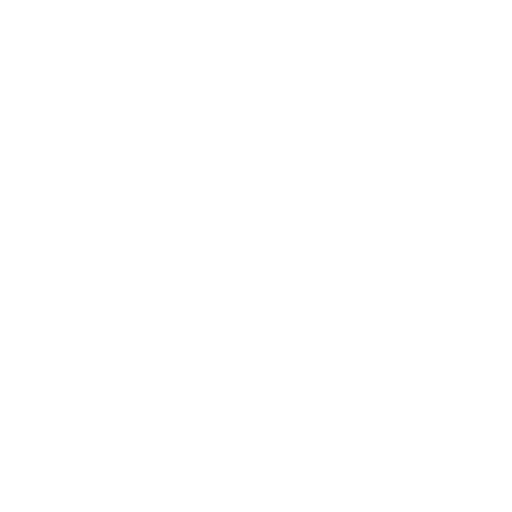
t = 0.00 s
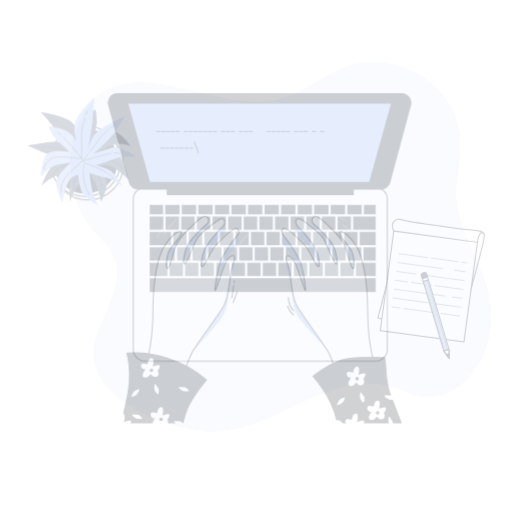
t = 0.25 s
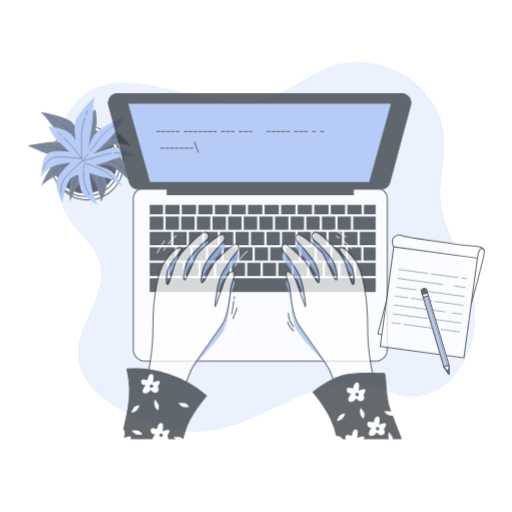
t = 0.50 s
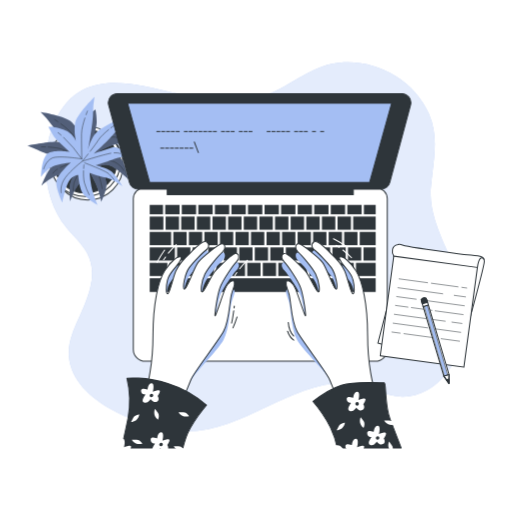
t = 0.75 s
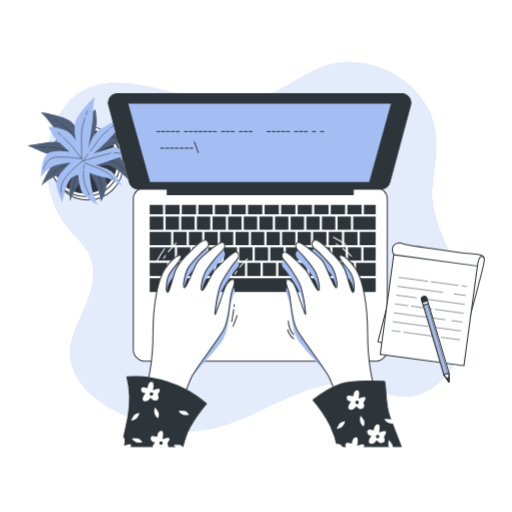
t = 1.00 s

The animated SVG that drew these frames (rendered in a browser with its animation timeline set to each time). Animation: 3 CSS @keyframes rules; one cycle of 1.00 s.

<svg class="animated" id="freepik_stories-typing" xmlns="http://www.w3.org/2000/svg" viewBox="0 0 500 500" version="1.1" xmlns:xlink="http://www.w3.org/1999/xlink" xmlns:svgjs="http://svgjs.com/svgjs"><style>svg#freepik_stories-typing:not(.animated) .animable {opacity: 0;}svg#freepik_stories-typing.animated #freepik--background-simple--inject-1--inject-2 {animation: 1s 1 forwards cubic-bezier(.36,-0.01,.5,1.38) slideRight;animation-delay: 0s;}svg#freepik_stories-typing.animated #freepik--Plant--inject-1--inject-2 {animation: 1s 1 forwards cubic-bezier(.36,-0.01,.5,1.38) fadeIn;animation-delay: 0s;}svg#freepik_stories-typing.animated #freepik--Device--inject-1--inject-2 {animation: 1s 1 forwards cubic-bezier(.36,-0.01,.5,1.38) fadeIn;animation-delay: 0s;}svg#freepik_stories-typing.animated #freepik--Notebook--inject-1--inject-2 {animation: 1s 1 forwards cubic-bezier(.36,-0.01,.5,1.38) slideDown;animation-delay: 0s;}svg#freepik_stories-typing.animated #freepik--Character--inject-1--inject-2 {animation: 1s 1 forwards cubic-bezier(.36,-0.01,.5,1.38) slideDown;animation-delay: 0s;}            @keyframes slideRight {                0% {                    opacity: 0;                    transform: translateX(30px);                }                100% {                    opacity: 1;                    transform: translateX(0);                }            }                    @keyframes fadeIn {                0% {                    opacity: 0;                }                100% {                    opacity: 1;                }            }                    @keyframes slideDown {                0% {                    opacity: 0;                    transform: translateY(-30px);                }                100% {                    opacity: 1;                    transform: translateY(0);                }            }        </style><!--Typing--><g id="freepik--background-simple--inject-1--inject-2" class="animable" style="transform-origin: 251.041px 240.936px;"><path d="M422.41,180c2.27-23.46,7.7-45.67-1.9-68.23C402.89,70.37,349.74,48.39,308.44,68,287.32,78,269.26,92.63,246,98,183.22,112.49,86.32,35.29,52.15,125.17c-11.73,30.84-7,71.48,14.21,97.26,6.81,8.27,15.13,15.47,20.17,24.93C100.32,273.25,80.8,301.7,72,325.85c-20.9,57.07,57.9,88.65,100.67,94.47C243.37,430,301.69,349,372,382c49,23,92-33,83-89-5.89-36.66-35.71-71.75-32.92-109.11C422.18,182.6,422.29,181.31,422.41,180Z" style="fill: #A4BEF3; transform-origin: 251.041px 240.936px;" id="el1f0axsqwt1w" class="animable"></path><g id="elrl7rxp42cl"><path d="M422.41,180c2.27-23.46,7.7-45.67-1.9-68.23C402.89,70.37,349.74,48.39,308.44,68,287.32,78,269.26,92.63,246,98,183.22,112.49,86.32,35.29,52.15,125.17c-11.73,30.84-7,71.48,14.21,97.26,6.81,8.27,15.13,15.47,20.17,24.93C100.32,273.25,80.8,301.7,72,325.85c-20.9,57.07,57.9,88.65,100.67,94.47C243.37,430,301.69,349,372,382c49,23,92-33,83-89-5.89-36.66-35.71-71.75-32.92-109.11C422.18,182.6,422.29,181.31,422.41,180Z" style="fill: rgb(255, 255, 255); opacity: 0.7; transform-origin: 251.041px 240.936px;" class="animable" id="ell9u1petyun"></path></g></g><g id="freepik--Plant--inject-1--inject-2" class="animable" style="transform-origin: 80.2153px 147.3px;"><circle cx="85.77" cy="160.73" r="34.53" style="fill: rgb(255, 255, 255); stroke: rgb(46, 53, 58); stroke-linecap: round; stroke-linejoin: round; transform-origin: 85.77px 160.73px;" id="eleb8393s2tpe" class="animable"></circle><circle cx="83.2" cy="157.3" r="34.53" style="fill: rgb(255, 255, 255); stroke: rgb(46, 53, 58); stroke-linecap: round; stroke-linejoin: round; transform-origin: 83.2px 157.3px;" id="elqtdzyl43ie" class="animable"></circle><circle cx="83.2" cy="157.3" r="31.1" style="fill: rgb(46, 53, 58); stroke: rgb(46, 53, 58); stroke-linecap: round; stroke-linejoin: round; transform-origin: 83.2px 157.3px;" id="el4qzujmnqh8u" class="animable"></circle><path d="M79.55,133.92s-3.43-8.58-9.43-14.58-30.46-9.87-30.46-9.87a89.68,89.68,0,0,1,10.73,12.44c5.57,7.72,24,25.31,24,25.31s-9-7.72-17.16-8.58-28.74,3.43-30,3.43,7.72,3.43,14.16,6.43,31.31,5.58,31.31,5.58-10.72,3-18,5.58S40.52,181.1,40.52,181.1s9.44-8.58,17.59-10.72,19.73-6,19.73-6-7.29,8.15-9,13.73-.43,18.44-.43,18.44,3.86-12,8.58-16.73S86.84,167,86.84,167a118,118,0,0,1,6.44,12c3.43,7.29,5.57,18,5.57,18s5.58-12,5.15-18-6.86-16.73-6.86-16.73,4.29-3,10.72-.43,17.59,13.3,17.59,13.3-2.58-14.16-6.87-19.73-22.73-7.3-22.73-7.3,10.3-6,16.73-7.29,15,1.72,15,1.72-9.86-13.73-17.58-14.59S90.7,139.07,90.7,139.07l3.44-17.16c.85-4.29-.86-15-.86-15s-4.72,2.57-10.3,10.72A21.36,21.36,0,0,0,79.55,133.92Z" style="fill: #A4BEF3; transform-origin: 77.3453px 151.955px;" id="el4nb1i7iadya" class="animable"></path><g id="elg24pykud247"><path d="M79.55,133.92s-3.43-8.58-9.43-14.58-30.46-9.87-30.46-9.87a89.68,89.68,0,0,1,10.73,12.44c5.57,7.72,24,25.31,24,25.31s-9-7.72-17.16-8.58-28.74,3.43-30,3.43,7.72,3.43,14.16,6.43,31.31,5.58,31.31,5.58-10.72,3-18,5.58S40.52,181.1,40.52,181.1s9.44-8.58,17.59-10.72,19.73-6,19.73-6-7.29,8.15-9,13.73-.43,18.44-.43,18.44,3.86-12,8.58-16.73S86.84,167,86.84,167a118,118,0,0,1,6.44,12c3.43,7.29,5.57,18,5.57,18s5.58-12,5.15-18-6.86-16.73-6.86-16.73,4.29-3,10.72-.43,17.59,13.3,17.59,13.3-2.58-14.16-6.87-19.73-22.73-7.3-22.73-7.3,10.3-6,16.73-7.29,15,1.72,15,1.72-9.86-13.73-17.58-14.59S90.7,139.07,90.7,139.07l3.44-17.16c.85-4.29-.86-15-.86-15s-4.72,2.57-10.3,10.72A21.36,21.36,0,0,0,79.55,133.92Z" style="opacity: 0.5; transform-origin: 77.3453px 151.955px;" class="animable" id="elnln915i87n"></path></g><path d="M88,120.86c.3-1.23.63-2.46,1-3.67" style="fill: none; stroke: rgb(46, 53, 58); stroke-linecap: round; stroke-linejoin: round; stroke-width: 0.5px; transform-origin: 88.5px 119.025px;" id="eljhqv4rn5lc" class="animable"></path><path d="M59.35,120.86c4,2.93,9,7,11.62,10.49,4.72,6.43,14.16,20.16,14.16,20.16A127.55,127.55,0,0,1,87.31,124" style="fill: none; stroke: rgb(46, 53, 58); stroke-linecap: round; stroke-linejoin: round; stroke-width: 0.5px; transform-origin: 73.33px 136.185px;" id="elkbno5z3j1v" class="animable"></path><path d="M53.39,116.76s1.25.8,3.12,2.09" style="fill: none; stroke: rgb(46, 53, 58); stroke-linecap: round; stroke-linejoin: round; stroke-width: 0.5px; transform-origin: 54.95px 117.805px;" id="eldtun7tlwewr" class="animable"></path><path d="M85.13,151.51s16.3-16.3,23.16-17.59,12.87,3.86,12.87,3.86" style="fill: none; stroke: rgb(46, 53, 58); stroke-linecap: round; stroke-linejoin: round; stroke-width: 0.5px; transform-origin: 103.145px 142.611px;" id="elb7fwvcbp83p" class="animable"></path><path d="M56,165.14c-4,2.52-4.33,4-4.33,4" style="fill: none; stroke: rgb(46, 53, 58); stroke-linecap: round; stroke-linejoin: round; stroke-width: 0.5px; transform-origin: 53.835px 167.14px;" id="elyrg8nhrrqk" class="animable"></path><path d="M120.73,166.52s-2.57-6.44-11.58-9.44S86,153.65,86,153.65s-19.85,6.5-27.11,9.89" style="fill: none; stroke: rgb(46, 53, 58); stroke-linecap: round; stroke-linejoin: round; stroke-width: 0.5px; transform-origin: 89.81px 160.085px;" id="elyq2hx8gi3qo" class="animable"></path><path d="M77.32,151.2c4.8,1.4,8.67,2.45,8.67,2.45" style="fill: none; stroke: rgb(46, 53, 58); stroke-linecap: round; stroke-linejoin: round; stroke-width: 0.5px; transform-origin: 81.655px 152.425px;" id="elu3r9bs4tlpi" class="animable"></path><path d="M47.11,143.58c4.66.28,10.66.92,14,2.35,2.72,1.17,8.08,2.86,13.14,4.37" style="fill: none; stroke: rgb(46, 53, 58); stroke-linecap: round; stroke-linejoin: round; stroke-width: 0.5px; transform-origin: 60.68px 146.94px;" id="elmpfsz3mnzk" class="animable"></path><path d="M40.52,143.36s1.57,0,3.88.09" style="fill: none; stroke: rgb(46, 53, 58); stroke-linecap: round; stroke-linejoin: round; stroke-width: 0.5px; transform-origin: 42.46px 143.405px;" id="el0u1w0ndhoxv" class="animable"></path><path d="M85.13,156.22s-12,18-12.87,22.31a43.68,43.68,0,0,0-.86,7.72" style="fill: none; stroke: rgb(46, 53, 58); stroke-linecap: round; stroke-linejoin: round; stroke-width: 0.5px; transform-origin: 78.265px 171.235px;" id="el8070s9jdlsa" class="animable"></path><path d="M90.47,161.89c2.31,3,5.08,7,6.24,10.2a70.38,70.38,0,0,1,3,12" style="fill: none; stroke: rgb(46, 53, 58); stroke-linecap: round; stroke-linejoin: round; stroke-width: 0.5px; transform-origin: 95.09px 172.99px;" id="eltqge3n6qqo" class="animable"></path><path d="M86.84,157.51s1,1.06,2.29,2.69" style="fill: none; stroke: rgb(46, 53, 58); stroke-linecap: round; stroke-linejoin: round; stroke-width: 0.5px; transform-origin: 87.985px 158.855px;" id="elc7pcvjm3q7j" class="animable"></path><path d="M74.1,137.62s-2.21-9-.84-17.35,19-25.78,19-25.78a90.2,90.2,0,0,0-1.45,16.36c0,9.52-4.75,34.56-4.75,34.56s2.81-11.52,8.93-17,25.35-14,26.39-14.73-4.27,7.29-7.74,13.49S91.44,150,91.44,150s10.46-3.82,17.88-6,24,9.16,24,9.16-12.67-1.46-20.54,1.55-19.53,6.63-19.53,6.63,10.68,2.37,15.32,5.9S119.69,182,119.69,182s-10.14-7.51-16.73-8.59-15.52-4.69-15.52-4.69a120.64,120.64,0,0,0,1.78,13.5c1.47,7.93,6,17.89,6,17.89s-11.53-6.5-14.69-11.63-4.18-17.59-4.18-17.59-5.24.06-9,5.9-6.53,21.06-6.53,21.06-6.16-13-5.93-20,14.21-19.18,14.21-19.18-11.86,1.13-17.84,3.83-11.2,10.15-11.2,10.15,0-16.9,5.78-22.1,22.19-2.2,22.19-2.2l-12.8-11.93c-3.2-3-8.06-12.7-8.06-12.7s5.34-.66,14.62,2.71A21.31,21.31,0,0,1,74.1,137.62Z" style="fill: #A4BEF3; transform-origin: 86.69px 147.3px;" id="elxpofr26082" class="animable"></path><path d="M59.62,131.94c-1-.83-1.94-1.63-2.94-2.41" style="fill: none; stroke: rgb(46, 53, 58); stroke-linecap: round; stroke-linejoin: round; stroke-width: 0.5px; transform-origin: 58.15px 130.735px;" id="elm6dr8vlmdla" class="animable"></path><path d="M82.89,115.23c-1.55,4.72-3.28,10.93-3.32,15.29-.08,8,.26,24.63.26,24.63A127.12,127.12,0,0,0,62,134.09" style="fill: none; stroke: rgb(46, 53, 58); stroke-linecap: round; stroke-linejoin: round; stroke-width: 0.5px; transform-origin: 72.445px 135.19px;" id="elmznxl1vl4mg" class="animable"></path><path d="M85.35,108.42s-.56,1.38-1.32,3.51" style="fill: none; stroke: rgb(46, 53, 58); stroke-linecap: round; stroke-linejoin: round; stroke-width: 0.5px; transform-origin: 84.69px 110.175px;" id="eldo66anohmwi" class="animable"></path><path d="M79.83,155.15s-22.75-3.73-29.07-.77S42.56,165,42.56,165" style="fill: none; stroke: rgb(46, 53, 58); stroke-linecap: round; stroke-linejoin: round; stroke-width: 0.5px; transform-origin: 61.195px 159.119px;" id="ele27wvrdgaiu" class="animable"></path><path d="M111.45,149.23c4.69-.26,5.81.69,5.81.69" style="fill: none; stroke: rgb(46, 53, 58); stroke-linecap: round; stroke-linejoin: round; stroke-width: 0.5px; transform-origin: 114.355px 149.552px;" id="eli4eyct1yjv8" class="animable"></path><path d="M59.67,188.11s-1.66-6.73,3.9-14.42S80.39,157.4,80.39,157.4s19.91-6.31,27.78-7.78" style="fill: none; stroke: rgb(46, 53, 58); stroke-linecap: round; stroke-linejoin: round; stroke-width: 0.5px; transform-origin: 83.804px 168.865px;" id="elvrys64en6b" class="animable"></path><path d="M86,150.35c-3.08,3.93-5.6,7.05-5.6,7.05" style="fill: none; stroke: rgb(46, 53, 58); stroke-linecap: round; stroke-linejoin: round; stroke-width: 0.5px; transform-origin: 83.2px 153.875px;" id="elqdehc7f5kkh" class="animable"></path><path d="M106.09,126.54c-3.62,3-8.12,7-10,10.07-1.53,2.54-4.9,7-8.13,11.21" style="fill: none; stroke: rgb(46, 53, 58); stroke-linecap: round; stroke-linejoin: round; stroke-width: 0.5px; transform-origin: 97.025px 137.18px;" id="elo94k2dpzhj" class="animable"></path><path d="M111.31,122.51s-1.27.92-3.1,2.34" style="fill: none; stroke: rgb(46, 53, 58); stroke-linecap: round; stroke-linejoin: round; stroke-width: 0.5px; transform-origin: 109.76px 123.68px;" id="elz8ixmj3xg" class="animable"></path><path d="M82.58,159s20.27,7.62,23.46,10.61a43.42,43.42,0,0,1,5.2,5.77" style="fill: none; stroke: rgb(46, 53, 58); stroke-linecap: round; stroke-linejoin: round; stroke-width: 0.5px; transform-origin: 96.91px 167.19px;" id="elv6yss46qinn" class="animable"></path><path d="M81.55,166.7c-.14,3.78-.07,8.63.88,11.93A69.72,69.72,0,0,0,87,190.14" style="fill: none; stroke: rgb(46, 53, 58); stroke-linecap: round; stroke-linejoin: round; stroke-width: 0.5px; transform-origin: 84.2474px 178.42px;" id="elyh0e6o5l1e" class="animable"></path><path d="M81.94,161s-.16,1.42-.28,3.52" style="fill: none; stroke: rgb(46, 53, 58); stroke-linecap: round; stroke-linejoin: round; stroke-width: 0.5px; transform-origin: 81.8px 162.76px;" id="elwt1yrmkze3" class="animable"></path></g><g id="freepik--Device--inject-1--inject-2" class="animable" style="transform-origin: 253.489px 222.1px;"><path d="M140.83,183.43H367.5a10.67,10.67,0,0,1,10.67,10.67v147a11.67,11.67,0,0,1-11.67,11.67H141.83a11.67,11.67,0,0,1-11.67-11.67v-147a10.67,10.67,0,0,1,10.67-10.67Z" style="fill: rgb(255, 255, 255); stroke: rgb(46, 53, 58); stroke-linecap: round; stroke-linejoin: round; transform-origin: 254.165px 268.1px;" id="elz1vd0ydoo6" class="animable"></path><rect x="209.83" y="200.1" width="13.96" height="9.17" style="fill: rgb(46, 53, 58); transform-origin: 216.81px 204.685px;" id="eljcqld26s88a" class="animable"></rect><rect x="165.6" y="256.67" width="12.96" height="12.86" style="fill: rgb(46, 53, 58); transform-origin: 172.08px 263.1px;" id="el9iqsu7w4il" class="animable"></rect><rect x="222.76" y="211.47" width="13.06" height="12.86" style="fill: rgb(46, 53, 58); transform-origin: 229.29px 217.9px;" id="elg5dskgxbdvf" class="animable"></rect><rect x="193.66" y="200.1" width="13.96" height="9.17" style="fill: rgb(46, 53, 58); transform-origin: 200.64px 204.685px;" id="elfah5pxyke1j" class="animable"></rect><rect x="238.02" y="211.47" width="13.06" height="12.86" style="fill: rgb(46, 53, 58); transform-origin: 244.55px 217.9px;" id="els4o30it496j" class="animable"></rect><rect x="225.99" y="200.1" width="13.96" height="9.17" style="fill: rgb(46, 53, 58); transform-origin: 232.97px 204.685px;" id="eldmbb253ijy" class="animable"></rect><rect x="146.17" y="241.6" width="24.56" height="12.86" style="fill: rgb(46, 53, 58); transform-origin: 158.45px 248.03px;" id="elk4yy53glsb" class="animable"></rect><rect x="192.23" y="211.47" width="13.06" height="12.86" style="fill: rgb(46, 53, 58); transform-origin: 198.76px 217.9px;" id="elxlfpgut32vk" class="animable"></rect><rect x="146.17" y="256.67" width="17.23" height="12.86" style="fill: rgb(46, 53, 58); transform-origin: 154.785px 263.1px;" id="elaj78x8cjs6e" class="animable"></rect><rect x="242.16" y="200.1" width="13.96" height="9.17" style="fill: rgb(46, 53, 58); transform-origin: 249.14px 204.685px;" id="elk5fymv06qnm" class="animable"></rect><rect x="161.7" y="211.47" width="13.06" height="12.86" style="fill: rgb(46, 53, 58); transform-origin: 168.23px 217.9px;" id="eldrs9ty4ca1d" class="animable"></rect><rect x="161.33" y="200.1" width="13.96" height="9.17" style="fill: rgb(46, 53, 58); transform-origin: 168.31px 204.685px;" id="elrijfqh8986" class="animable"></rect><rect x="177.5" y="200.1" width="13.96" height="9.17" style="fill: rgb(46, 53, 58); transform-origin: 184.48px 204.685px;" id="el4ixhv12uj0a" class="animable"></rect><rect x="176.96" y="211.47" width="13.06" height="12.86" style="fill: rgb(46, 53, 58); transform-origin: 183.49px 217.9px;" id="elajy5b9z3jr" class="animable"></rect><rect x="207.49" y="211.47" width="13.06" height="12.86" style="fill: rgb(46, 53, 58); transform-origin: 214.02px 217.9px;" id="el32juhtqm058" class="animable"></rect><rect x="306.83" y="200.1" width="13.96" height="9.17" style="fill: rgb(46, 53, 58); transform-origin: 313.81px 204.685px;" id="el98ira2xfn5" class="animable"></rect><rect x="322.99" y="200.1" width="13.96" height="9.17" style="fill: rgb(46, 53, 58); transform-origin: 329.97px 204.685px;" id="elfbn7ecsieq" class="animable"></rect><rect x="314.35" y="211.47" width="13.06" height="12.86" style="fill: rgb(46, 53, 58); transform-origin: 320.88px 217.9px;" id="elaeymru7uo95" class="animable"></rect><rect x="329.62" y="211.47" width="13.06" height="12.86" style="fill: rgb(46, 53, 58); transform-origin: 336.15px 217.9px;" id="elz3z5kbzr0fg" class="animable"></rect><rect x="347.6" y="256.67" width="19.23" height="12.86" style="fill: rgb(46, 53, 58); transform-origin: 357.215px 263.1px;" id="elz5iew46d40h" class="animable"></rect><rect x="339.16" y="200.1" width="13.96" height="9.17" style="fill: rgb(46, 53, 58); transform-origin: 346.14px 204.685px;" id="elee001zdhcu9" class="animable"></rect><rect x="146.17" y="211.47" width="13.33" height="12.86" style="fill: rgb(46, 53, 58); transform-origin: 152.835px 217.9px;" id="elrbbe0ivm8g" class="animable"></rect><rect x="258.33" y="200.1" width="13.96" height="9.17" style="fill: rgb(46, 53, 58); transform-origin: 265.31px 204.685px;" id="el18o287hhigu" class="animable"></rect><rect x="274.49" y="200.1" width="13.96" height="9.17" style="fill: rgb(46, 53, 58); transform-origin: 281.47px 204.685px;" id="ely476jdh8qsm" class="animable"></rect><rect x="268.56" y="211.47" width="13.06" height="12.86" style="fill: rgb(46, 53, 58); transform-origin: 275.09px 217.9px;" id="elq0d5ypzo12j" class="animable"></rect><rect x="299.09" y="211.47" width="13.06" height="12.86" style="fill: rgb(46, 53, 58); transform-origin: 305.62px 217.9px;" id="elzlo1ld86jb" class="animable"></rect><rect x="253.29" y="211.47" width="13.06" height="12.86" style="fill: rgb(46, 53, 58); transform-origin: 259.82px 217.9px;" id="elkvrhfrce96" class="animable"></rect><rect x="283.82" y="211.47" width="13.06" height="12.86" style="fill: rgb(46, 53, 58); transform-origin: 290.35px 217.9px;" id="eligwba64wobk" class="animable"></rect><rect x="290.66" y="200.1" width="13.96" height="9.17" style="fill: rgb(46, 53, 58); transform-origin: 297.64px 204.685px;" id="elj5n9llea3jr" class="animable"></rect><rect x="271.77" y="256.67" width="12.96" height="12.86" style="fill: rgb(46, 53, 58); transform-origin: 278.25px 263.1px;" id="elk5kkw42oy7c" class="animable"></rect><rect x="339.77" y="241.6" width="12.96" height="12.86" style="fill: rgb(46, 53, 58); transform-origin: 346.25px 248.03px;" id="elndg7hx3g13" class="animable"></rect><rect x="324.6" y="241.6" width="12.96" height="12.86" style="fill: rgb(46, 53, 58); transform-origin: 331.08px 248.03px;" id="eluff7ljoc4in" class="animable"></rect><rect x="332.43" y="256.67" width="12.96" height="12.86" style="fill: rgb(46, 53, 58); transform-origin: 338.91px 263.1px;" id="ell5f160j2cqr" class="animable"></rect><rect x="317.27" y="256.67" width="12.96" height="12.86" style="fill: rgb(46, 53, 58); transform-origin: 323.75px 263.1px;" id="elfewmr0evhc" class="animable"></rect><rect x="286.93" y="256.67" width="12.96" height="12.86" style="fill: rgb(46, 53, 58); transform-origin: 293.41px 263.1px;" id="el5ysjqdobcth" class="animable"></rect><rect x="302.1" y="256.67" width="12.96" height="12.86" style="fill: rgb(46, 53, 58); transform-origin: 308.58px 263.1px;" id="eluko3lqe2n8" class="animable"></rect><rect x="309.43" y="241.6" width="12.96" height="12.86" style="fill: rgb(46, 53, 58); transform-origin: 315.91px 248.03px;" id="eltxjji7wgaw7" class="animable"></rect><rect x="294.27" y="241.6" width="12.96" height="12.86" style="fill: rgb(46, 53, 58); transform-origin: 300.75px 248.03px;" id="elfqer0i59y0l" class="animable"></rect><rect x="355.33" y="200.1" width="11.51" height="9.17" style="fill: rgb(46, 53, 58); transform-origin: 361.085px 204.685px;" id="elw4vwq82hcgm" class="animable"></rect><rect x="146.17" y="200.1" width="12.96" height="9.17" style="fill: rgb(46, 53, 58); transform-origin: 152.65px 204.685px;" id="el4lcf0ukv9he" class="animable"></rect><rect x="146.17" y="271.73" width="220.67" height="13.37" style="fill: rgb(46, 53, 58); transform-origin: 256.505px 278.415px;" id="el7xg8g5rlpy9" class="animable"></rect><rect x="344.88" y="211.47" width="21.95" height="12.86" style="fill: rgb(46, 53, 58); transform-origin: 355.855px 217.9px;" id="elsi2l7av4nhs" class="animable"></rect><rect x="354.93" y="241.6" width="11.9" height="12.86" style="fill: rgb(46, 53, 58); transform-origin: 360.88px 248.03px;" id="el1vq2le1drf6" class="animable"></rect><polygon points="351.27 239.3 349.06 239.3 349.06 226.54 336.1 226.54 336.1 239.3 333.9 239.3 333.9 226.54 320.94 226.54 320.94 239.3 318.73 239.3 318.73 226.54 305.77 226.54 305.77 239.3 303.56 239.3 303.56 226.54 290.6 226.54 290.6 239.3 288.4 239.3 288.4 226.54 275.44 226.54 275.44 239.3 273.23 239.3 273.23 226.54 260.27 226.54 260.27 239.3 258.06 239.3 258.06 226.54 245.1 226.54 245.1 239.3 242.9 239.3 242.9 226.54 229.94 226.54 229.94 239.3 227.73 239.3 227.73 226.54 214.77 226.54 214.77 239.3 212.56 239.3 212.56 226.54 199.6 226.54 199.6 239.3 197.4 239.3 197.4 226.54 184.44 226.54 184.44 239.3 182.23 239.3 182.23 226.54 169.27 226.54 169.27 239.3 167.06 239.3 167.06 226.54 146.17 226.54 146.17 239.4 366.83 239.4 366.83 226.54 351.27 226.54 351.27 239.3" style="fill: rgb(46, 53, 58); transform-origin: 256.5px 232.97px;" id="elm3i6heca4u" class="animable"></polygon><rect x="233.6" y="241.6" width="12.96" height="12.86" style="fill: rgb(46, 53, 58); transform-origin: 240.08px 248.03px;" id="el0oo8kxy1kpe" class="animable"></rect><rect x="279.1" y="241.6" width="12.96" height="12.86" style="fill: rgb(46, 53, 58); transform-origin: 285.58px 248.03px;" id="el84m0udwvekj" class="animable"></rect><rect x="203.27" y="241.6" width="12.96" height="12.86" style="fill: rgb(46, 53, 58); transform-origin: 209.75px 248.03px;" id="elk5g7jtld51e" class="animable"></rect><rect x="211.1" y="256.67" width="12.96" height="12.86" style="fill: rgb(46, 53, 58); transform-origin: 217.58px 263.1px;" id="elufbjjq2eyd8" class="animable"></rect><rect x="218.43" y="241.6" width="12.96" height="12.86" style="fill: rgb(46, 53, 58); transform-origin: 224.91px 248.03px;" id="elpsu2hab4qd" class="animable"></rect><rect x="188.1" y="241.6" width="12.96" height="12.86" style="fill: rgb(46, 53, 58); transform-origin: 194.58px 248.03px;" id="elo4dgvpgh6o" class="animable"></rect><rect x="180.77" y="256.67" width="12.96" height="12.86" style="fill: rgb(46, 53, 58); transform-origin: 187.25px 263.1px;" id="elczexhf4pm4d" class="animable"></rect><rect x="195.93" y="256.67" width="12.96" height="12.86" style="fill: rgb(46, 53, 58); transform-origin: 202.41px 263.1px;" id="elemg6fsjws0t" class="animable"></rect><rect x="248.77" y="241.6" width="12.96" height="12.86" style="fill: rgb(46, 53, 58); transform-origin: 255.25px 248.03px;" id="el6u6h21fvc2f" class="animable"></rect><rect x="256.6" y="256.67" width="12.96" height="12.86" style="fill: rgb(46, 53, 58); transform-origin: 263.08px 263.1px;" id="elmgi5dc2oy8e" class="animable"></rect><rect x="263.93" y="241.6" width="12.96" height="12.86" style="fill: rgb(46, 53, 58); transform-origin: 270.41px 248.03px;" id="elygcoj0xonj9" class="animable"></rect><rect x="226.27" y="256.67" width="12.96" height="12.86" style="fill: rgb(46, 53, 58); transform-origin: 232.75px 263.1px;" id="elv12qsyf4m4" class="animable"></rect><rect x="241.43" y="256.67" width="12.96" height="12.86" style="fill: rgb(46, 53, 58); transform-origin: 247.91px 263.1px;" id="el4g5e4yhg0du" class="animable"></rect><rect x="172.93" y="241.6" width="12.96" height="12.86" style="fill: rgb(46, 53, 58); transform-origin: 179.41px 248.03px;" id="elvwiqnger6ia" class="animable"></rect><path d="M392.33,91.43H114.67a8.88,8.88,0,0,0-8.57,11.18l20.3,75.58a8.88,8.88,0,0,0,8.57,6.58h28.34V190H345v-5.2h27a8.88,8.88,0,0,0,8.57-6.58l20.3-75.58A8.88,8.88,0,0,0,392.33,91.43Z" style="fill: rgb(46, 53, 58); stroke: rgb(46, 53, 58); stroke-linecap: round; stroke-linejoin: round; transform-origin: 253.489px 140.715px;" id="el4xax55ivjtk" class="animable"></path><polygon points="360.93 178.1 146.07 178.1 124.58 100.77 382.41 100.77 360.93 178.1" style="fill: #A4BEF3; stroke: rgb(46, 53, 58); stroke-linecap: round; stroke-linejoin: round; transform-origin: 253.495px 139.435px;" id="elbixw1lcos2v" class="animable"></polygon><path d="M160.33,144.16v1h-3.79v-1Z" style="fill: rgb(46, 53, 58); transform-origin: 158.435px 144.66px;" id="el920wedrvmb" class="animable"></path><path d="M165.05,144.16v1h-3.8v-1Z" style="fill: rgb(46, 53, 58); transform-origin: 163.15px 144.66px;" id="elt2oxjyw4f5e" class="animable"></path><path d="M169.77,144.16v1H166v-1Z" style="fill: rgb(46, 53, 58); transform-origin: 167.885px 144.66px;" id="el0h8ipson7xrl" class="animable"></path><path d="M174.48,144.16v1h-3.79v-1Z" style="fill: rgb(46, 53, 58); transform-origin: 172.585px 144.66px;" id="el3zmnln9o4dv" class="animable"></path><path d="M179.2,144.16v1h-3.8v-1Z" style="fill: rgb(46, 53, 58); transform-origin: 177.3px 144.66px;" id="el1sd1hu2osty" class="animable"></path><path d="M183.92,144.16v1h-3.8v-1Z" style="fill: rgb(46, 53, 58); transform-origin: 182.02px 144.66px;" id="elddbx8kemz8j" class="animable"></path><path d="M188.63,144.16v1h-3.79v-1Z" style="fill: rgb(46, 53, 58); transform-origin: 186.735px 144.66px;" id="elyhinoxpq6q" class="animable"></path><path d="M193.3,149.43l-4.18-11.14h1l4.18,11.14Z" style="fill: rgb(46, 53, 58); transform-origin: 191.71px 143.86px;" id="elhkun83ac4al" class="animable"></path><path d="M156.51,127.94v1h-3.79v-1Z" style="fill: rgb(46, 53, 58); transform-origin: 154.615px 128.44px;" id="el98qyy2i8y79" class="animable"></path><path d="M161.23,127.94v1h-3.79v-1Z" style="fill: rgb(46, 53, 58); transform-origin: 159.335px 128.44px;" id="eltif8k5ey88j" class="animable"></path><path d="M166,127.94v1h-3.8v-1Z" style="fill: rgb(46, 53, 58); transform-origin: 164.1px 128.44px;" id="el8fbvx4snqjs" class="animable"></path><path d="M170.67,127.94v1h-3.8v-1Z" style="fill: rgb(46, 53, 58); transform-origin: 168.77px 128.44px;" id="el670jxxuzeva" class="animable"></path><path d="M175.38,127.94v1h-3.79v-1Z" style="fill: rgb(46, 53, 58); transform-origin: 173.485px 128.44px;" id="elt875limpzs9" class="animable"></path><path d="M183.36,127.94v1h-3.8v-1Z" style="fill: rgb(46, 53, 58); transform-origin: 181.46px 128.44px;" id="elos9cb1c2l9" class="animable"></path><path d="M188.07,127.94v1h-3.79v-1Z" style="fill: rgb(46, 53, 58); transform-origin: 186.175px 128.44px;" id="el0ersouwp62ou" class="animable"></path><path d="M192.79,127.94v1H189v-1Z" style="fill: rgb(46, 53, 58); transform-origin: 190.895px 128.44px;" id="eli673arcl5h" class="animable"></path><path d="M197.51,127.94v1h-3.8v-1Z" style="fill: rgb(46, 53, 58); transform-origin: 195.61px 128.44px;" id="elxwzm1lml3d8" class="animable"></path><path d="M202.22,127.94v1h-3.79v-1Z" style="fill: rgb(46, 53, 58); transform-origin: 200.325px 128.44px;" id="el4w6yet4cc7l" class="animable"></path><path d="M206.94,127.94v1h-3.79v-1Z" style="fill: rgb(46, 53, 58); transform-origin: 205.045px 128.44px;" id="elh93x0vzbke8" class="animable"></path><path d="M211.66,127.94v1h-3.8v-1Z" style="fill: rgb(46, 53, 58); transform-origin: 209.76px 128.44px;" id="ell9n4bmh4rep" class="animable"></path><path d="M219.63,127.94v1h-3.79v-1Z" style="fill: rgb(46, 53, 58); transform-origin: 217.735px 128.44px;" id="elw5xtllxe1b" class="animable"></path><path d="M224.35,127.94v1h-3.8v-1Z" style="fill: rgb(46, 53, 58); transform-origin: 222.45px 128.44px;" id="elk7qyyviucss" class="animable"></path><path d="M229.07,127.94v1h-3.8v-1Z" style="fill: rgb(46, 53, 58); transform-origin: 227.17px 128.44px;" id="elye42pkd75da" class="animable"></path><path d="M237,127.94v1h-3.79v-1Z" style="fill: rgb(46, 53, 58); transform-origin: 235.105px 128.44px;" id="eleomtj8bzwai" class="animable"></path><path d="M241.76,127.94v1H238v-1Z" style="fill: rgb(46, 53, 58); transform-origin: 239.88px 128.44px;" id="elhy1cb428pt9" class="animable"></path><path d="M246.48,127.94v1h-3.8v-1Z" style="fill: rgb(46, 53, 58); transform-origin: 244.58px 128.44px;" id="elkhhqx3k3e9e" class="animable"></path><path d="M264.22,127.94v1h-3.79v-1Z" style="fill: rgb(46, 53, 58); transform-origin: 262.325px 128.44px;" id="elioh8gqdnnor" class="animable"></path><path d="M268.94,127.94v1h-3.8v-1Z" style="fill: rgb(46, 53, 58); transform-origin: 267.04px 128.44px;" id="elat7e6klvs9p" class="animable"></path><path d="M273.66,127.94v1h-3.8v-1Z" style="fill: rgb(46, 53, 58); transform-origin: 271.76px 128.44px;" id="elnsvs07pf4d" class="animable"></path><path d="M278.37,127.94v1h-3.79v-1Z" style="fill: rgb(46, 53, 58); transform-origin: 276.475px 128.44px;" id="elfp54sjg6kq" class="animable"></path><path d="M283.09,127.94v1h-3.8v-1Z" style="fill: rgb(46, 53, 58); transform-origin: 281.19px 128.44px;" id="elluammfra2l" class="animable"></path><path d="M291.06,127.94v1h-3.79v-1Z" style="fill: rgb(46, 53, 58); transform-origin: 289.165px 128.44px;" id="el274a8vxotnq" class="animable"></path><path d="M295.78,127.94v1H292v-1Z" style="fill: rgb(46, 53, 58); transform-origin: 293.89px 128.44px;" id="elsla9t66qlzk" class="animable"></path><path d="M300.5,127.94v1h-3.8v-1Z" style="fill: rgb(46, 53, 58); transform-origin: 298.6px 128.44px;" id="el65qhwkkthb" class="animable"></path><path d="M308.47,127.94v1h-3.79v-1Z" style="fill: rgb(46, 53, 58); transform-origin: 306.575px 128.44px;" id="elzj2322apyum" class="animable"></path><path d="M316.45,127.94v1h-3.8v-1Z" style="fill: rgb(46, 53, 58); transform-origin: 314.55px 128.44px;" id="elzwvxa3o6n98" class="animable"></path></g><g id="freepik--Notebook--inject-1--inject-2" class="animable" style="transform-origin: 420.949px 305.07px;"><polygon points="379.69 292.29 368.99 333.57 379.11 336.54 379.69 292.29" style="fill: rgb(255, 255, 255); stroke: rgb(46, 53, 58); stroke-linecap: round; stroke-linejoin: round; transform-origin: 374.34px 314.415px;" id="elrup0tlv70c" class="animable"></polygon><path d="M384.49,248.66a8.55,8.55,0,0,1-1.23-6.28c.55-4.07,5.46-5,5.46-5s1.07-.81,5,.68,34.32,5.61,53.74,8.24,25.71.93,25.44,7.6-17.31,66.53-17.57,68.41S384.49,248.66,384.49,248.66Z" style="fill: rgb(255, 255, 255); stroke: rgb(46, 53, 58); stroke-miterlimit: 10; transform-origin: 428.007px 279.752px;" id="el0ofyksp4xuj" class="animable"></path><g id="elq4a1q8zq2gc"><rect x="377.51" y="253.75" width="82.44" height="98.27" style="fill: rgb(255, 255, 255); stroke: rgb(46, 53, 58); stroke-linecap: round; stroke-linejoin: round; transform-origin: 418.73px 302.885px; transform: rotate(7.72deg);" class="animable" id="elelkib3k1lmc"></rect></g><line x1="450.99" y1="279.16" x2="455.74" y2="279.81" style="fill: none; stroke: rgb(46, 53, 58); stroke-linecap: round; stroke-linejoin: round; stroke-width: 0.5px; transform-origin: 453.365px 279.485px;" id="elmdr4tijtqij" class="animable"></line><line x1="421.24" y1="275.13" x2="447.23" y2="278.66" style="fill: none; stroke: rgb(46, 53, 58); stroke-linecap: round; stroke-linejoin: round; stroke-width: 0.5px; transform-origin: 434.235px 276.895px;" id="el62k0ohqflot" class="animable"></line><line x1="389.74" y1="270.86" x2="417.48" y2="274.62" style="fill: none; stroke: rgb(46, 53, 58); stroke-linecap: round; stroke-linejoin: round; stroke-width: 0.5px; transform-origin: 403.61px 272.74px;" id="el4699rno9zg2" class="animable"></line><line x1="443.55" y1="286.97" x2="454.57" y2="288.47" style="fill: none; stroke: rgb(46, 53, 58); stroke-linecap: round; stroke-linejoin: round; stroke-width: 0.5px; transform-origin: 449.06px 287.72px;" id="elowgvhzntlsp" class="animable"></line><line x1="388.57" y1="279.52" x2="432.28" y2="285.44" style="fill: none; stroke: rgb(46, 53, 58); stroke-linecap: round; stroke-linejoin: round; stroke-width: 0.5px; transform-origin: 410.425px 282.48px;" id="elmp1fp8slcl" class="animable"></line><line x1="410.75" y1="291.34" x2="453.4" y2="297.12" style="fill: none; stroke: rgb(46, 53, 58); stroke-linecap: round; stroke-linejoin: round; stroke-width: 0.5px; transform-origin: 432.075px 294.23px;" id="el0xa1v2j17rql" class="animable"></line><line x1="387.39" y1="288.17" x2="406.36" y2="290.75" style="fill: none; stroke: rgb(46, 53, 58); stroke-linecap: round; stroke-linejoin: round; stroke-width: 0.5px; transform-origin: 396.875px 289.46px;" id="elviitf4mdvg" class="animable"></line><line x1="424.92" y1="302.08" x2="452.22" y2="305.78" style="fill: none; stroke: rgb(46, 53, 58); stroke-linecap: round; stroke-linejoin: round; stroke-width: 0.5px; transform-origin: 438.57px 303.93px;" id="el3tloxoqj7u3" class="animable"></line><line x1="401.75" y1="298.93" x2="421.79" y2="301.65" style="fill: none; stroke: rgb(46, 53, 58); stroke-linecap: round; stroke-linejoin: round; stroke-width: 0.5px; transform-origin: 411.77px 300.29px;" id="elfbxca7czmir" class="animable"></line><line x1="386.22" y1="296.83" x2="398.3" y2="298.47" style="fill: none; stroke: rgb(46, 53, 58); stroke-linecap: round; stroke-linejoin: round; stroke-width: 0.5px; transform-origin: 392.26px 297.65px;" id="elnt9s2mipc3r" class="animable"></line><line x1="441.28" y1="313.11" x2="451.05" y2="314.43" style="fill: none; stroke: rgb(46, 53, 58); stroke-linecap: round; stroke-linejoin: round; stroke-width: 0.5px; transform-origin: 446.165px 313.77px;" id="eln341qhwgq5" class="animable"></line><line x1="385.05" y1="305.49" x2="434.71" y2="312.22" style="fill: none; stroke: rgb(46, 53, 58); stroke-linecap: round; stroke-linejoin: round; stroke-width: 0.5px; transform-origin: 409.88px 308.855px;" id="el2gp3vgyai4i" class="animable"></line><line x1="422.26" y1="319.34" x2="449.88" y2="323.09" style="fill: none; stroke: rgb(46, 53, 58); stroke-linecap: round; stroke-linejoin: round; stroke-width: 0.5px; transform-origin: 436.07px 321.215px;" id="elr1sqpyb3yyr" class="animable"></line><line x1="383.87" y1="314.14" x2="417.56" y2="318.71" style="fill: none; stroke: rgb(46, 53, 58); stroke-linecap: round; stroke-linejoin: round; stroke-width: 0.5px; transform-origin: 400.715px 316.425px;" id="elx1iv097xa1" class="animable"></line><line x1="430.79" y1="329.32" x2="448.7" y2="331.74" style="fill: none; stroke: rgb(46, 53, 58); stroke-linecap: round; stroke-linejoin: round; stroke-width: 0.5px; transform-origin: 439.745px 330.53px;" id="el44ueew885e8" class="animable"></line><line x1="394.47" y1="324.39" x2="426.41" y2="328.72" style="fill: none; stroke: rgb(46, 53, 58); stroke-linecap: round; stroke-linejoin: round; stroke-width: 0.5px; transform-origin: 410.44px 326.555px;" id="el63zn4z998n7" class="animable"></line><line x1="382.7" y1="322.8" x2="390.71" y2="323.88" style="fill: none; stroke: rgb(46, 53, 58); stroke-linecap: round; stroke-linejoin: round; stroke-width: 0.5px; transform-origin: 386.705px 323.34px;" id="elw65yad3uw7r" class="animable"></line><path d="M466.18,259.74s1.4-13.58,6.4-8.12" style="fill: none; stroke: rgb(46, 53, 58); stroke-linecap: round; stroke-linejoin: round; transform-origin: 469.38px 255.033px;" id="eltehffukn7km" class="animable"></path><polygon points="438.48 364.35 438.39 372.98 433.36 365.88 413.17 297.97 418.29 296.44 438.48 364.35" style="fill: rgb(255, 255, 255); stroke: rgb(46, 53, 58); stroke-linecap: round; stroke-linejoin: round; transform-origin: 425.825px 334.71px;" id="elg77uymzquba" class="animable"></polygon><g id="elx6eiy8qtre"><rect x="424.37" y="295.74" width="2.91" height="70.85" style="fill: #A4BEF3; stroke: rgb(46, 53, 58); stroke-linecap: round; stroke-linejoin: round; stroke-width: 0.5px; transform-origin: 425.825px 331.165px; transform: rotate(-16.2602deg);" class="animable" id="el5ac602bkz18"></rect></g><polygon points="438.48 364.37 433.37 365.89 438.39 372.98 438.48 364.37" style="fill: none; stroke: rgb(46, 53, 58); stroke-linecap: round; stroke-linejoin: round; transform-origin: 435.925px 368.675px;" id="elbntlmgspvq" class="animable"></polygon><polygon points="435.88 369.43 438.39 372.98 438.44 368.67 435.88 369.43" style="fill: rgb(46, 53, 58); stroke: rgb(46, 53, 58); stroke-linecap: round; stroke-linejoin: round; transform-origin: 437.16px 370.825px;" id="el4xe7tnb72gx" class="animable"></polygon><path d="M413.47,289.6h0a2.68,2.68,0,0,0-1.8,3.32l1.5,5.05,5.12-1.52-1.5-5.05A2.68,2.68,0,0,0,413.47,289.6Z" style="fill: rgb(255, 255, 255); stroke: rgb(46, 53, 58); stroke-linecap: round; stroke-linejoin: round; transform-origin: 414.926px 293.731px;" id="elck2rufxaja" class="animable"></path><path d="M413.47,289.6h0a2.68,2.68,0,0,0-1.8,3.32l.72,2.41,5.11-1.52-.71-2.41A2.68,2.68,0,0,0,413.47,289.6Z" style="fill: rgb(46, 53, 58); stroke: rgb(46, 53, 58); stroke-linecap: round; stroke-linejoin: round; transform-origin: 414.531px 292.411px;" id="elfjp0jddu43p" class="animable"></path></g><g id="freepik--Character--inject-1--inject-2" class="animable" style="transform-origin: 250.665px 338.966px;"><path d="M161.65,249.49c-.64.9-1.27,1.84-1.9,2.83" style="fill: none; stroke: rgb(255, 255, 255); stroke-linecap: round; stroke-linejoin: round; transform-origin: 160.7px 250.905px;" id="el02ba83sv3zoa" class="animable"></path><path d="M172.11,237.45a72.17,72.17,0,0,0-7.71,8.37" style="fill: none; stroke: rgb(255, 255, 255); stroke-linecap: round; stroke-linejoin: round; transform-origin: 168.255px 241.635px;" id="elixl42q9u7t" class="animable"></path><path d="M160.76,242.76a106.63,106.63,0,0,0-7.41,12" style="fill: none; stroke: rgb(255, 255, 255); stroke-linecap: round; stroke-linejoin: round; transform-origin: 157.055px 248.76px;" id="eli7497lc9ycj" class="animable"></path><path d="M231.29,264.75c-.63.9-1.27,1.84-1.9,2.82" style="fill: none; stroke: rgb(255, 255, 255); stroke-linecap: round; stroke-linejoin: round; transform-origin: 230.34px 266.16px;" id="elknhj9ml19ys" class="animable"></path><path d="M241.75,252.71a72.71,72.71,0,0,0-7.7,8.37" style="fill: none; stroke: rgb(255, 255, 255); stroke-linecap: round; stroke-linejoin: round; transform-origin: 237.9px 256.895px;" id="elggo1wye4jj5" class="animable"></path><path d="M230.41,258A108.21,108.21,0,0,0,223,270.06" style="fill: none; stroke: rgb(255, 255, 255); stroke-linecap: round; stroke-linejoin: round; transform-origin: 226.705px 264.03px;" id="ellaujetygts" class="animable"></path><path d="M331.11,240c-.91-.62-1.87-1.24-2.86-1.86" style="fill: none; stroke: rgb(255, 255, 255); stroke-linecap: round; stroke-linejoin: round; transform-origin: 329.68px 239.07px;" id="el6bf4sdfhxi3" class="animable"></path><path d="M343.31,250.28a73.41,73.41,0,0,0-8.49-7.57" style="fill: none; stroke: rgb(255, 255, 255); stroke-linecap: round; stroke-linejoin: round; transform-origin: 339.065px 246.495px;" id="el4pde3hie46m" class="animable"></path><path d="M337.83,239a108.34,108.34,0,0,0-12.16-7.23" style="fill: none; stroke: rgb(255, 255, 255); stroke-linecap: round; stroke-linejoin: round; transform-origin: 331.75px 235.385px;" id="el8j3gxh81h82" class="animable"></path><path d="M228.25,302c-.52,3.76-1.3,9-2.08,12.11" style="fill: none; stroke: rgb(46, 53, 58); stroke-linecap: round; stroke-linejoin: round; transform-origin: 227.21px 308.055px;" id="elauy6iwli3zu" class="animable"></path><path d="M228.83,297.43s-.08.71-.23,1.86" style="fill: none; stroke: rgb(46, 53, 58); stroke-linecap: round; stroke-linejoin: round; transform-origin: 228.715px 298.36px;" id="el0013j76d20e0x" class="animable"></path><path d="M231.5,308.1a84.55,84.55,0,0,1-4,10.67" style="fill: none; stroke: rgb(46, 53, 58); stroke-linecap: round; stroke-linejoin: round; transform-origin: 229.5px 313.435px;" id="elnx1jlaj1dtc" class="animable"></path><path d="M281.5,313.43s.67,8.67,5.33,13.34" style="fill: none; stroke: rgb(46, 53, 58); stroke-linecap: round; stroke-linejoin: round; transform-origin: 284.165px 320.1px;" id="elykwoe3ya038" class="animable"></path><path d="M280.83,322.1s2,6,6,8.67" style="fill: none; stroke: rgb(46, 53, 58); stroke-linecap: round; stroke-linejoin: round; transform-origin: 283.83px 326.435px;" id="elg3glumeqg3n" class="animable"></path><path d="M145,368.44s4.44-3.57,4.44-34.26,5.11-53.11,11.41-62.94,12.19-13.77,14.95-13.77.78,3.54-3.15,8.65-7.47,7.87-9.05,14.17-1.57,14.16.4,13.37,5.11-16.52,7.86-22.42,9.45-13.38,13.38-16.92,12.59-14.16,16.52-11.41,1.58,6.69-.78,8.26-11.81,11-16.13,16.92-7.08,20.85-4.72,21.24,9.44-21.63,13.37-26.35,19.67-17.71,23.21-18.1,3.94,5.11.79,7.87-13.77,14.55-17.31,21.63-5.12,20.07-2,16.92,8.26-16.13,12.59-20.46,17.31-18.09,20.46-16.52,2.36,5.51-.39,8.26-13.38,17.71-16.13,25.57-5.91,29.9-4.33,26.76,6.69-19.28,9.44-26,8.26-9.83,9.05-6.69-.79,4.72-2.76,11.81-2,26-7.86,36.58-29.38,33.22-32.52,41.08a107.12,107.12,0,0,1-8.12,15.6" style="fill: #A4BEF3; mix-blend-mode: multiply; transform-origin: 189.14px 314.875px;" id="ellmea880l9qe" class="animable"></path><path d="M363.55,371.1S359,364.87,359,334.18s-5.12-53.11-11.41-62.94-12.2-13.77-14.95-13.77-.79,3.54,3.15,8.65,7.47,7.87,9,14.17,1.58,14.16-.39,13.37-5.11-16.52-7.87-22.42-9.44-13.38-13.37-16.92-12.59-14.16-16.53-11.41-1.57,6.69.79,8.26,11.8,11,16.13,16.92,7.08,20.85,4.72,21.24S318.86,267.7,314.93,263s-19.68-17.71-23.22-18.1-3.93,5.11-.78,7.87,13.77,14.55,17.31,21.63,5.11,20.07,2,16.92-8.26-16.13-12.58-20.46-17.31-18.09-20.46-16.52-2.36,5.51.39,8.26,13.38,17.71,16.13,25.57,5.9,29.9,4.33,26.76-6.69-19.28-9.44-26-8.26-9.83-9.05-6.69.79,4.72,2.75,11.81,2,26,7.87,36.58,28.72,31.23,31.87,39.1S330.9,390,330.9,390" style="fill: #A4BEF3; mix-blend-mode: multiply; transform-origin: 319.355px 316.23px;" id="eltv1mh276q1s" class="animable"></path><path d="M143.5,376s5.9-19.27,5.9-50,5.11-53.11,11.41-62.94,12.19-13.77,14.95-13.77.78,3.54-3.15,8.65-7.47,7.87-9.05,14.16-1.57,14.17.4,13.38,5.11-16.52,7.86-22.42,9.45-13.38,13.38-16.92,12.59-14.16,16.52-11.41,1.58,6.69-.78,8.26-11.81,11-16.13,16.92-7.08,20.85-4.72,21.24,9.44-21.63,13.37-26.36,19.67-17.7,23.21-18.09,3.94,5.11.79,7.87-13.77,14.55-17.31,21.63-5.12,20.07-2,16.92,8.26-16.13,12.59-20.46,17.31-18.09,20.46-16.52,2.36,5.51-.39,8.26-13.38,17.7-16.13,25.57-5.91,29.9-4.33,26.75,6.69-19.27,9.44-26,8.26-9.84,9.05-6.69-.79,4.72-2.76,11.8-2,26-7.86,36.59-28.72,39.34-31.87,47.21-10.23,25.18-10.23,25.18" style="fill: rgb(255, 255, 255); stroke: rgb(46, 53, 58); stroke-linecap: round; stroke-linejoin: round; transform-origin: 188.37px 314.545px;" id="elhta7f7bt548" class="animable"></path><path d="M364.89,376s-5.9-19.27-5.9-50-5.12-53.11-11.41-62.94-12.2-13.77-14.95-13.77-.79,3.54,3.15,8.65,7.47,7.87,9,14.16,1.58,14.17-.39,13.38-5.11-16.52-7.87-22.42-9.44-13.38-13.37-16.92-12.59-14.16-16.53-11.41-1.57,6.69.79,8.26,11.8,11,16.13,16.92,7.08,20.85,4.72,21.24-9.44-21.63-13.37-26.36-19.68-17.7-23.22-18.09-3.93,5.11-.78,7.87,13.77,14.55,17.31,21.63,5.11,20.07,2,16.92-8.26-16.13-12.58-20.46-17.31-18.09-20.46-16.52-2.36,5.51.39,8.26,13.38,17.7,16.13,25.57,5.9,29.9,4.33,26.75-6.69-19.27-9.44-26-8.26-9.84-9.05-6.69.79,4.72,2.75,11.8,2,26,7.87,36.59,28.72,39.34,31.87,47.21,10.23,25.18,10.23,25.18" style="fill: rgb(255, 255, 255); stroke: rgb(46, 53, 58); stroke-linecap: round; stroke-linejoin: round; transform-origin: 320.005px 314.545px;" id="elvne4qpahmy9" class="animable"></path><path d="M118.6,436h60c.78-3,1.76-6.36,3-10,4.72-14.14,20-31.82,20-31.82A103.42,103.42,0,0,0,163.84,373c-23-7.08-39.84-5-39.84-5a92.57,92.57,0,0,1,1,39C122,421.56,120,430.77,118.6,436Z" style="fill: rgb(46, 53, 58); stroke: rgb(46, 53, 58); stroke-linecap: round; stroke-linejoin: round; transform-origin: 160.1px 401.858px;" id="elft9xppoud3k" class="animable"></path><path d="M329.4,436h62.34c-2-5.18-6.32-16.43-10.64-27.68-5.9-15.32-3.54-35.94-5.9-35.94s-28.87-1.77-41.83,2.35-27.7,15.91-27.7,15.91A130.27,130.27,0,0,1,322.76,416,87.71,87.71,0,0,1,329.4,436Z" style="fill: rgb(46, 53, 58); stroke: rgb(46, 53, 58); stroke-linecap: round; stroke-linejoin: round; transform-origin: 348.705px 404.001px;" id="el7w23y5u1u57" class="animable"></path><path d="M156.08,380.2c-.43-1.7-6.83.86-6.83.86s2.14-8.1-1.27-8.1-3.84,6-3.84,6-6.4-2.55-6.4,1.28S142,384,142,384s-5.12,6.4-1.28,7.67,6.39-3.41,6.39-3.41,2.56,4.27,6,2.56.85-5.54.85-5.54S156.5,381.91,156.08,380.2Zm-8.53,6.4a1.75,1.75,0,1,1,2.13-1.71A2,2,0,0,1,147.55,386.6ZM165.46,428c-.43-1.7-6.83.86-6.83.86s2.14-8.1-1.28-8.1-3.83,6-3.83,6-6.4-2.56-6.4,1.27,4.27,3.84,4.27,3.84-5.12,6.4-1.28,7.68,6.39-3.42,6.39-3.42,2.56,4.27,6,2.56.85-5.54.85-5.54S165.88,429.66,165.46,428Zm-8.53,6.4a1.75,1.75,0,1,1,2.13-1.71A1.95,1.95,0,0,1,156.93,434.35Zm-29,0c-.43-1.71-6.82.85-6.82.85s2.13-8.1-1.28-8.1-3.84,6-3.84,6-6.4-2.56-6.4,1.28,4.27,3.84,4.27,3.84-5.12,6.39-1.28,7.67,6.39-3.41,6.39-3.41,2.56,4.26,6,2.56.86-5.54.86-5.54S128.36,436.05,127.94,434.35Zm-8.53,6.39a1.75,1.75,0,1,1,2.13-1.7A1.95,1.95,0,0,1,119.41,440.74Zm55-39.65h4.69c3.41,0,5.54,3.84,5.54,3.84C177.39,407.06,174.41,401.09,174.41,401.09Zm-4.69,33.26h4.69c3.41,0,5.54,3.84,5.54,3.84C172.7,440.32,169.72,434.35,169.72,434.35ZM128.79,428h4.69c3.41,0,5.54,3.84,5.54,3.84C131.77,433.92,128.79,428,128.79,428Zm22.67-30.09,2.74,3.81c2,2.78.11,6.74.11,6.74C148.35,403.77,151.46,397.86,151.46,397.86ZM128,410.65l2.14-4.17c1.57-3,5.95-3.18,5.95-3.18C134.62,410.72,128,410.65,128,410.65Z" style="fill: rgb(255, 255, 255); transform-origin: 147.11px 409.561px;" id="el9ntbtjjgbtr" class="animable"></path><path d="M356.89,388.3c-.43-1.7-6.83.86-6.83.86s2.14-8.1-1.27-8.1-3.84,6-3.84,6-6.4-2.55-6.4,1.28,4.27,3.84,4.27,3.84-5.12,6.4-1.28,7.68,6.39-3.42,6.39-3.42,2.56,4.27,6,2.56.85-5.54.85-5.54S357.31,390,356.89,388.3Zm-8.53,6.4a1.75,1.75,0,1,1,2.13-1.71A1.95,1.95,0,0,1,348.36,394.7Zm28.56,26.86c-.42-1.71-6.82.85-6.82.85s2.13-8.1-1.28-8.1-3.83,6-3.83,6-6.4-2.56-6.4,1.28,4.26,3.84,4.26,3.84-5.11,6.39-1.27,7.67,6.39-3.41,6.39-3.41,2.56,4.26,6,2.56.85-5.54.85-5.54S377.35,423.26,376.92,421.56ZM368.4,428a1.75,1.75,0,1,1,2.13-1.7A1.95,1.95,0,0,1,368.4,428Zm-12.79,6.4c-.43-1.71-6.82.85-6.82.85s2.13-8.1-1.28-8.1-3.84,6-3.84,6-6.4-2.56-6.4,1.28,4.27,3.84,4.27,3.84-5.12,6.39-1.28,7.67,6.39-3.41,6.39-3.41,2.56,4.26,6,2.56.86-5.54.86-5.54S356,436.05,355.61,434.35Zm-8.53,6.39a1.75,1.75,0,1,1,2.13-1.7A1.95,1.95,0,0,1,347.08,440.74Zm28.14-31.55h4.69c3.41,0,5.54,3.84,5.54,3.84C378.2,415.16,375.22,409.19,375.22,409.19ZM324.91,433.5h4.69c3.41,0,5.54,3.83,5.54,3.83C327.89,439.47,324.91,433.5,324.91,433.5ZM352.27,406l2.74,3.81c2,2.78.11,6.74.11,6.74C349.16,411.87,352.27,406,352.27,406ZM380,429.84l2.73,3.81c2,2.77.11,6.74.11,6.74C376.88,435.74,380,429.84,380,429.84Zm-51.23-11.09,2.14-4.17c1.57-3,6-3.18,6-3.18C335.43,418.82,328.76,418.75,328.76,418.75Z" style="fill: rgb(255, 255, 255); transform-origin: 355.18px 413.611px;" id="el4gcm9l2jdsb" class="animable"></path></g><defs>     <filter id="active" height="200%">         <feMorphology in="SourceAlpha" result="DILATED" operator="dilate" radius="2"></feMorphology>                <feFlood flood-color="#32DFEC" flood-opacity="1" result="PINK"></feFlood>        <feComposite in="PINK" in2="DILATED" operator="in" result="OUTLINE"></feComposite>        <feMerge>            <feMergeNode in="OUTLINE"></feMergeNode>            <feMergeNode in="SourceGraphic"></feMergeNode>        </feMerge>    </filter>    <filter id="hover" height="200%">        <feMorphology in="SourceAlpha" result="DILATED" operator="dilate" radius="2"></feMorphology>                <feFlood flood-color="#ff0000" flood-opacity="0.5" result="PINK"></feFlood>        <feComposite in="PINK" in2="DILATED" operator="in" result="OUTLINE"></feComposite>        <feMerge>            <feMergeNode in="OUTLINE"></feMergeNode>            <feMergeNode in="SourceGraphic"></feMergeNode>        </feMerge>            <feColorMatrix type="matrix" values="0   0   0   0   0                0   1   0   0   0                0   0   0   0   0                0   0   0   1   0 "></feColorMatrix>    </filter></defs></svg>